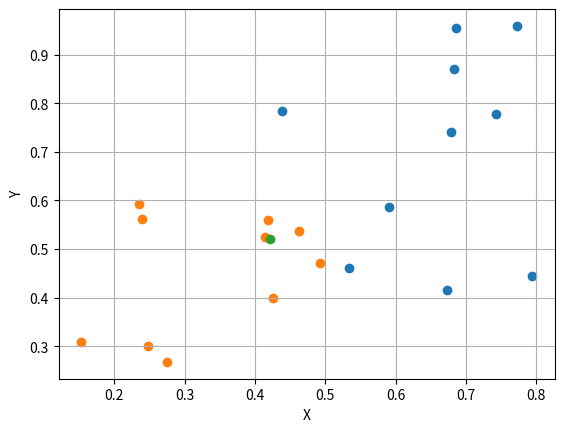

The script that saved this image:
#!/usr/bin/python3.6

# PGEN.PY - Point generator

import csv
import random
import matplotlib.pyplot as plt

# Generate a random list of points stored as series of 3-tuples
# (category, x-coord, y-coord)
# Use PANDAS maybe?

class PointGen:

    def __init__(self,
                 category='A',
                 npoints=10,
                 min_x=0., min_y=0.,
                 max_x=1., max_y=1.):
        self.category = category
        self.npoints = npoints
        self.min_x = min_x
        self.min_y = min_y
        self.max_x = max_x
        self.max_y = max_y
        self.POINTMAP = []
        self._Generate()

    def _Generate(self):
        for i in range(self.npoints):
            rand_x = random.uniform(self.min_x, self.max_x)
            rand_y = random.uniform(self.min_y, self.max_y)
            self.POINTMAP.append((self.category, rand_x, rand_y))
        self.pmap_x = [x[1] for x in self.POINTMAP]
        self.pmap_y = [x[2] for x in self.POINTMAP]

    def GetPoints(self):
        return self.POINTMAP

    def GetX(self):
        return self.pmap_x

    def GetY(self):
        return self.pmap_y


if __name__ == '__main__':

    A = PointGen(category='A', npoints=10, min_x=0.4, min_y=0.3, max_x=0.8, max_y=1.)
    map_A = A.GetPoints()
    x_A = A.GetX()
    y_A = A.GetY()

    B = PointGen(category='B', npoints=10, min_x=0.1, min_y=0.2, max_x=0.6, max_y=0.6)
    map_B = B.GetPoints()
    x_B = B.GetX()
    y_B = B.GetY()

    # Our confused point!
    P = PointGen(category='?', npoints=1, min_x=0.35, min_y=0.35, max_x=0.65, max_y=0.65)
    map_P = P.GetPoints()
    x_P = P.GetX()
    y_P = P.GetY()

    # Add all points to the CSV file
    with open('data.csv','w') as csvfile:
        cw = csv.writer(csvfile, delimiter=',')
        for s in map_A:
           cw.writerow(list(s))
        for s in map_B:
           cw.writerow(list(s))
        for s in map_P:
           cw.writerow(list(s))

    # Plot
    plt.scatter(x_A, y_A)
    plt.scatter(x_B, y_B)
    plt.scatter(x_P, y_P)
    plt.grid(True)
    plt.xlabel('X')
    plt.ylabel('Y')
    plt.show()
